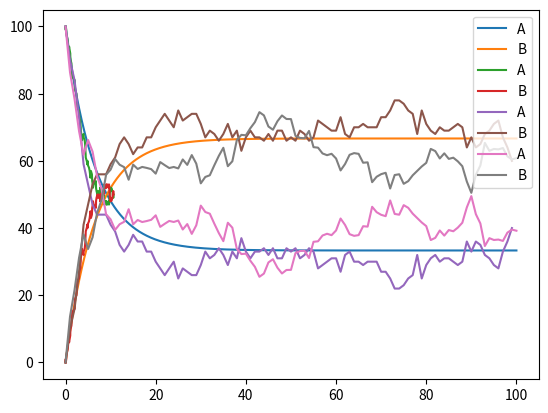

The script that saved this image:
import numpy as np
import matplotlib.pyplot as plt


class Model(object):

    def __init__(self, signs=None):

        if not signs:
            self.signs = ["+", "->", "*", "-", "**"]

    def __repr__(self):
        if hasattr(self, 'params'):
            params = self.params
        else:
            params = None

        if hasattr(self, 'components'):
            components = self.components
        else:
            components = None

        if hasattr(self, 'ROC_'):
            ROC_ = self.ROC_
        else:
            ROC_ = None

        if hasattr(self, 'react_names'):
            react_names = self.react_names
        else:
            react_names = None

        if hasattr(self, 'reacts_'):
            reacts_ = self.reacts_
        else:
            reacts_ = None

        if hasattr(self, 'coeffs_'):
            coeffs_ = self.coeffs_
        else:
            coeffs_ = None

        if hasattr(self, 'react_sps'):
            react_sps = self.react_sps
        else:
            react_sps = None

        if hasattr(self, 'rates_'):
            rates_ = self.rates_
        else:
            rates_ = None

        return (f"Model: {self.signs}, {params}, {components}, {ROC_}, "
                f"{react_names}, {reacts_}, {coeffs_}, {react_sps}, {rates_}")

    def parameters(self, params):
        """
        params: A dictionary containing all rate constants in the system.
                Each key represents a rate constant (e.g., K1, K2, ..., Kn),
                and each corresponding value represents the value of that rate constant.
        """
        if not isinstance(params, dict):
            raise TypeError("params must be a dictionary.")

        self.params = params
        setattr(self, "param_names", list(params.keys()))

        for key, val in params.items():
            setattr(self, key, val)


    def species(self, components, rate_change):

        """
        components: A dictionary containing all species in the system.
                   Each key represents a specie (e.g. A, B, ...), and
                   each corresponding value represents the initial concentration.
        rate_change: A dictionary containing rate of change for each component.
        """

        if not isinstance(components, dict):
            raise TypeError("components must be a dictionary.")

        if not isinstance(rate_change, dict):
            raise TypeError("rate_change must be a dictionary.")

        setattr(self, "components", list(components.keys()))

        for key, val in components.items():
            setattr(self, key, val)

        ROC_ = dict()
        for key, val in rate_change.items():

            roc = []
            val = val.replace('+', ' + ').replace('->', ' -> ').replace('*', ' * ').replace('-', ' - ').replace('**', ' ** ')
            val = val.split()

            for v in val:
                if v in self.components or v in self.params.keys():
                    roc.append(v)

                elif v in self.signs:
                    roc.append(v)
                else:
                    try:
                        roc.append(float(v))
                    except ValueError:
                        print(f"This part of the rate_change ({v}) is not valid!")

            roc = " ".join([str(r) for r in roc])

            ROC_[key] = roc

        setattr(self, "ROC_", ROC_)

    def reactions(self, reacts, rates):
        """
        reactions: A dictionary containing reaction equation for each reaction.
                   Each key represents the reaction name, and each value represents the reaction equation.
                   exp:
                       {"reaction1": "A + B -> C", ...}

        rates: A dictionary containing rate equations (or propensity functions) for each reaction.
               Each key represents the reaction name, and each value represents the rate equation of that reaction.
               exp:
                   {reaction1: "K1 * A * B", ...}
        """

        if not isinstance(reacts, dict):
            raise TypeError("reacts must be a dictionary.")

        if not isinstance(rates, dict):
            raise TypeError("rates must be a dictionary.")

        setattr(self, "react_names", list(reacts.keys()))

        if not self.params or not self.components:
            raise ValueError("Please define Species and Parameters before Reactions!")

        reacts_ = dict()
        coefficients = dict()
        react_sps = dict()
        for reaction, formula in reacts.items():

            react = []
            react_eq = formula.replace('+', ' + ').replace('->', ' -> ').replace('*', ' * ').replace('**', ' ** ')
            components = react_eq.split()

            if '->' not in formula:
                raise ValueError(f"Missing '->' in the reaction equation for {reaction}.")

            if formula.count('->') != 1:
                raise ValueError(
                    f"Each reaction should have exactly one '->', but there are {formula.count('->')} in {reaction}.")

            for component in components:
                if component in self.components or component in self.params:
                    react.append(component)

                elif component in self.signs:
                    react.append(component)
                else:
                    try:
                        react.append(float(component))
                    except ValueError:
                        print(f"Unexpected component '{component}' in the reaction equation for {reaction}.")
            comp = []
            for component in components:
                if component in self.components:
                    comp.append(component)

            react = " ".join([str(r) for r in react])
            reacts_[reaction] = react
            react_sps[reaction] = comp

            coefficient = dict()
            index = [index for index, value in enumerate(components) if value == '->']
            if len(index) > 1:
                print(f"Each reaction should have exactly one '->', but there are more than one in the {reaction}.")

            for i in range(index[0]):
                if components[i] in self.components:
                    if components[i-1] not in self.signs and components[i-1] not in self.components:
                        coefficient[components[i]] = - eval(components[i-1])
                    else:
                        coefficient[components[i]] = - 1
            for j in range(index[0]+1, len(components)):
                if components[j] in self.components:
                    if components[j-1] not in self.signs and components[j-1] not in self.components:
                        coefficient[components[j]] = eval(components[j - 1])
                    else:
                        coefficient[components[j]] = 1

            coefficients[reaction] = coefficient


        setattr(self, "reacts_", reacts_)
        setattr(self, "coeffs_", coefficients)
        setattr(self, "react_sps", react_sps)


        rates_ = dict()

        for reaction, rate in rates.items():
            rate_equation = []
            rate_eq = rate.replace('*', ' * ').replace('+', ' + ').replace('->', ' -> ').replace('**', ' ** ')
            components = rate_eq.split()

            for component in components:
                if component in self.components or component in self.params:
                    rate_equation.append(component)
                elif component in self.signs:
                    rate_equation.append(component)
                else:
                    try:
                        rate_equation.append(float(component))
                    except ValueError:
                        print(f"This component {component} is not valid!")

            rate_equation = " ".join([str(rate) for rate in rate_equation])

            try:
                if reaction in self.reacts_.keys():
                    rates_[reaction] = rate_equation
            except ValueError:
                print("Reactions and rates do not match!")

        setattr(self, "rates_", rates_)


class ODE(object):
    def __init__(self, model=None, start=0, stop=10, epochs=1000, seed=42, **kwargs):

        self.model = model
        self.start = start
        self.stop = stop
        self.epochs = epochs
        self.seed = seed

        if self.model:
            model_attributes = vars(self.model)
            self.__dict__.update(model_attributes)

        self.species = None
        self.parameters = None

    def param_init(self, model, start, stop, epochs):

        species = {}
        parameters = {}
        species["Time"] = np.linspace(start, stop, epochs)

        for specie in model.components:
            species[specie] = np.zeros(epochs)
            species[specie][0] = getattr(model, specie)
        for parameter in model.params:
            parameters[parameter] = getattr(model, parameter)

        return species, parameters

    def der_species(self, model):

        der_sp = {}
        for specie, rate in model.ROC_.items():
            der_sp[specie] = rate

        return der_sp

    def simulate(self):

        species, parameters = self.param_init(
            model=self.model,
            start=self.start,
            stop=self.stop,
            epochs=self.epochs
        )

        dt = species["Time"][3] - species["Time"][2]

        for i in range(1, self.epochs):

            der_sp = self.der_species(model=self.model)

            for specie in species.keys():
                if specie != "Time":
                    rate = ""
                    split_rate = der_sp[specie].split()
                    for s in split_rate:
                        if s in self.model.params.keys():
                            rate += " " + str(self.model.params[s])
                        elif s in ["+", "-", "*", "/"]:
                            rate += " " + s
                        elif s in self.model.components:
                            rate += " " + str(species[s][i-1])
                        else:
                            ValueError(f"There is a problem with your model ({s}).")

                    species[specie][i] = species[specie][i - 1] + (eval(rate) * dt)

        self.species = species
        self.parameters = parameters


class SSA(object):
    def __init__(self, model=None, start=0, stop=10, max_epochs=1000,
                 seed=42, alpha=100, steady_state=None, gamma=1e-30, **kwargs):

        self.model = model
        self.start = start
        self.stop = stop
        self.max_epochs = max_epochs
        self.seed = seed
        self.alpha = alpha
        self.steady_state = steady_state
        self.gamma = gamma

        if self.model:
            model_attributes = vars(self.model)
            self.__dict__.update(model_attributes)

        self.species = None
        self.parameters = None

    def param_init(self, model, start, stop, max_epochs, alpha):

        species = {}
        parameters = {}

        if max_epochs:
            epochs = max_epochs
        else:
            epochs = (stop - start) * alpha

        species["Time"] = np.zeros(epochs)
        species["Time"][0] = start
        for specie in model.components:
            species[specie] = np.zeros(epochs)
            species[specie][0] = getattr(model, specie)
        for parameter in self.model.params:
            parameters[parameter] = getattr(model, parameter)

        return species, parameters

    def propensity_sum(self, step, propensities, species, params):

        propensity_sum = 0.0
        props = {}
        last_step = {}
        for key, val in species.items():
            if key != "Time":
                last_step[key] = val[step-1]
        for key, val in params.items():
            last_step[key] = val

        for reaction, propensity in propensities.items():
            propensity = eval(propensity, last_step)
            propensity_sum += propensity
            props[reaction] = propensity

        return propensity_sum, props

    def calculate_dt(self, a_sum, gamma):

        dt = np.random.exponential(scale=1 / (a_sum + gamma))

        return dt

    def update(self, species, model, react, num_reacts, props, step, dt):

        species["Time"][step] = species["Time"][step - 1] + dt

        for i in range(num_reacts):
            react_name = model.react_names[i]
            if i == 0:
                if react <= props[react_name]:
                    sp = model.reacts_[react_name].split()
                    index = [index for index, value in enumerate(sp) if value == '->']
                    if len(index) > 1:
                        print(f"Each reaction should have exactly one '->', but there are more than one in the {react_name}.")

                    comp = []
                    for j in range(index[0]):
                        if sp[j] in model.components:
                            comp.append(sp[j])
                            species[sp[j]][step] = species[sp[j]][step - 1] - 1
                    for k in range(index[0] + 1, len(sp)):
                        if sp[k] in model.components:
                            comp.append(sp[k])
                            species[sp[k]][step] = species[sp[k]][step - 1] + 1
                    for sps in species.keys():
                        if sps not in comp and sps != "Time":
                            species[sps][step] = species[sps][step - 1]

            else:

                name = model.react_names[i-1]
                keys_to_sum = model.react_names[:i + 1]
                sum_props = sum(props[key] for key in keys_to_sum)
                if react > props[name] and react <= sum_props:
                    sp = model.reacts_[react_name].split()
                    index = [index for index, value in enumerate(sp) if value == '->']
                    if len(index) > 1:
                        print(f"Each reaction should have exactly one '->', but there are more than one in the {react_name}.")

                    comp = []
                    for j in range(index[0]):
                        if sp[j] in model.components:
                            comp.append(sp[j])
                            species[sp[j]][step] = species[sp[j]][step - 1] - 1
                    for k in range(index[0] + 1, len(sp)):
                        if sp[k] in model.components:
                            comp.append(sp[k])
                            species[sp[k]][step] = species[sp[k]][step - 1] + 1
                    for sps in species.keys():
                        if sps not in comp and sps != "Time":
                            species[sps][step] = species[sps][step - 1]

        return species

    def change_size(self, species, step):

        if step >= len(species["Time"]):

            new_max_steps = len(species["Time"]) * 2

            for key, val in species.items():
                pad_width = (0, new_max_steps - len(val))
                species[key] = np.pad(val, pad_width, mode='constant')

        return species

    def resize_species(self, species, final_step):
        for key in species.keys():
            species[key] = species[key][:final_step]
        return species

    def simulate(self):

        species, parameters = self.param_init(
            model=self.model,
            start=self.start,
            stop=self.stop,
            max_epochs=self.max_epochs,
            alpha=self.alpha
        )

        step = 1
        while species["Time"][step-1] < self.stop and step-1 < self.max_epochs:

            a_sum, props = self.propensity_sum(
                step=step,
                propensities=self.model.rates_,
                species=species,
                params=parameters
            )
            if a_sum == 0 and self.steady_state:
                print(f"Simulation reached steady state (iteration: {step}). No further changes are occurring.")
                break

            dt = self.calculate_dt(
                a_sum=a_sum,
                gamma=self.gamma
            )
            rand = np.random.uniform(low=0, high=1)
            num_reacts = len(self.model.reacts_)
            react = a_sum * rand

            species = self.update(
                species=species,
                model=self.model,
                react=react,
                num_reacts=num_reacts,
                props=props,
                step=step,
                dt=dt
            )

            step += 1

            species = self.change_size(
                species=species,
                step=step
            )

        species = self.resize_species(
            species=species,
            final_step=step
        )

        self.species = species
        self.parameters = parameters


class TauLeaping(object):
    def __init__(self, model=None, start=0.0, stop=100.0, max_epochs=100, seed=42, steady_state=None, epsilon=0.03, call_tau=None, **kwargs):

        self.model = model
        self.start = start
        self.stop = stop
        self.max_epochs = max_epochs
        self.seed = seed
        self.steady_state = steady_state
        self.epsilon = epsilon
        self.tau = (self.stop-self.start) / self.max_epochs
        self.call_tau = call_tau

        if self.model:
            model_attributes = vars(self.model)
            self.__dict__.update(model_attributes)

        self.species = None
        self.parameters = None
        self.lams = []
        self.num_r = []

    def param_init(self, model, start, max_epochs):

        species = {}
        parameters = {}
        epochs = max_epochs

        species["Time"] = np.zeros(epochs)
        species["Time"][0] = start
        for specie in model.components:
            species[specie] = np.zeros(epochs)
            species[specie][0] = getattr(model, specie)
        for parameter in self.model.params:
            parameters[parameter] = getattr(model, parameter)

        return species, parameters

    def propensity_sum(self, step, propensities, species, params):

        propensity_sum = 0.0
        props = {}
        last_step = {}
        for key, val in species.items():
            if key != "Time":
                last_step[key] = val[step-1]
        for key, val in params.items():
            last_step[key] = val

        for reaction, propensity in propensities.items():
            propensity = eval(propensity, last_step)
            propensity_sum += propensity
            props[reaction] = propensity

        return propensity_sum, props

    def calculate_tau(self, species, model, step, epsilon):
        """
        Calculate the time step tau based on the given parameters.

        Args:
        epsilon (float): A small positive constant.
        X (ndarray): Array containing state variables X_i.
        v (ndarray): Array containing auxiliary values v_ij.
        R (ndarray): Array containing reaction rates R_j.

        Returns:
        float: The calculated time step tau.
        """
        X = np.array([species[con][step - 1] for con in species.keys() if con != "Time"])
        v = []

        for key, val in model.coeffs_.items():
            d = []
            for sp in model.react_sps[key]:
                d.append(val[sp])
            v.append(d)

        v = np.array(v)
        R = []

        comp = model.params
        X1 = {key: val[step - 1] for key, val in species.items() if key != "Time"}
        comp.update(X1)

        s = 0
        for react, rate in model.rates_.items():
            if react == model.react_names[s]:
                R.append(eval(rate, comp))
                s += 1
        R = np.array(R)

        # Initialize lists to store μ_i and σ_i^2 values
        mu_values = []
        sigma_squared_values = []

        # Calculate μ_i and σ_i^2 for each state variable X_i
        for i in range(len(X)):
            mu_i = np.sum(v[i] * R)
            sigma_squared_i = np.sum((v[i] ** 2) * R)
            mu_values.append(mu_i)
            sigma_squared_values.append(sigma_squared_i)

        # Determine the highest order event g_i for each state variable
        g_values = [np.argmax(v[i]) + 1 for i in range(len(X))]

        # Calculate the time step τ based on the formula
        tau_values = []
        for i in range(len(X)):
            tau_i = min(max(epsilon * X[i] / g_values[i], 1) / abs(mu_values[i]),
                        max(epsilon * X[i] / g_values[i], 1) ** 2 / sigma_squared_values[i])
            tau_values.append(tau_i)

        # Return the minimum value of τ
        return min(tau_values)

    def calculate_lambda(self, propensities, species, params, tau, step):
        last_step = {}
        for key, val in species.items():
            if key != "Time":
                last_step[key] = val[step - 1]
        for key, val in params.items():
            last_step[key] = val
        lams = []
        lambdas = {}
        for react, prop in propensities.items():
            lambda_val = eval(prop, last_step) * tau
            lams.append(lambda_val)
            if lambda_val <= 0.0:
                lambdas[react] = 1
            else:
                lambdas[react] = lambda_val

        return lambdas, lams

    def num_reacts(self, lambdas):
        n_reacts = {}
        for react, lam in lambdas.items():
            n_reacts[react] = np.random.poisson(lam)

        return n_reacts

    def update(self, species, model, num_reacts, step, tau):

        species["Time"][step] = species["Time"][step - 1] + tau

        for react, prop in model.reacts_.items():
            split_prop = prop.split()
            split_index = [index for index, value in enumerate(split_prop) if value == '->']

            if len(split_index) != 1:
                print(
                    f"Error: Each reaction should have exactly one '->', but there are {len(split_index)} in {react}.")
                continue

        comp_react = {}
        for comp in model.components:
            r = sum([num_reacts[e] * model.coeffs_[e][comp] for e in model.react_names if comp in model.react_sps[e]])
            comp_react[comp] = r

        for comp, val in comp_react.items():
            species[comp][step] = species[comp][step-1] + val

        return species

    def change_size(self, species, step):

        if step >= len(species["Time"]):

            new_max_steps = len(species["Time"]) * 2

            for key, val in species.items():
                pad_width = (0, new_max_steps - len(val))
                species[key] = np.pad(val, pad_width, mode='constant')

        return species

    def resize_species(self, species, final_step):
        for key in species.keys():
            species[key] = species[key][:final_step]
        return species

    def simulate(self):

        species, parameters = self.param_init(
            model=self.model,
            start=self.start,
            max_epochs=self.max_epochs,
        )

        step = 1
        while step < self.max_epochs:

            a_sum, props = self.propensity_sum(
                step=step,
                propensities=self.model.rates_,
                species=species,
                params=parameters
            )

            if a_sum == 0 and self.steady_state:
                print(f"Simulation reached steady state (iteration: {step}). No further changes are occurring.")
                break

            if self.call_tau:
                tau = self.calculate_tau(
                    species=species,
                    model=self.model,
                    step=step,
                    epsilon=self.epsilon
                )
            else:
                tau = self.tau

            lambdas, lams = self.calculate_lambda(
                propensities=self.model.rates_,
                species=species,
                params=self.model.params,
                tau=tau,
                step=step
            )
            self.lams.append(lams)
            num_reacts = self.num_reacts(
                lambdas=lambdas
            )
            self.num_r.append(num_reacts)

            species = self.update(
                species=species,
                model=self.model,
                num_reacts=num_reacts,
                step=step,
                tau=tau
            )

            step += 1

            species = self.change_size(
                species=species,
                step=step
            )
            species = species

        species = self.resize_species(
            species=species,
            final_step=step
        )

        self.species = species
        self.parameters = parameters


class CLE(object):
    def __init__(self, model=None, start=0.0, stop=100.0, max_epochs=100, seed=42, steady_state=None, **kwargs):

        self.model = model
        self.start = start
        self.stop = stop
        self.max_epochs = max_epochs
        self.seed = seed
        self.steady_state = steady_state

        self.tau = (self.stop - self.start) / self.max_epochs

        if self.model:
            model_attributes = vars(self.model)
            self.__dict__.update(model_attributes)

        self.species = None
        self.parameters = None

    def param_init(self, model, start, max_epochs):

        species = {}
        parameters = {}
        epochs = max_epochs

        species["Time"] = np.zeros(epochs)
        species["Time"][0] = start
        for specie in model.components:
            species[specie] = np.zeros(epochs)
            if getattr(model, specie) != 0:
                species[specie][0] = getattr(model, specie)
            else:
                species[specie][0] = getattr(model, specie) + 1e-8

        for parameter in self.model.params:
            parameters[parameter] = getattr(model, parameter)

        return species, parameters

    def compute_change(self, model, species, tau, step):

        changes = {}
        terms = {}
        for param, val in model.params.items():
            terms[param] = val
        for specie, val in species.items():
            terms[specie] = val[step-1]

        for react, rate in model.rates_.items():
            changes[react] = eval(rate, terms) * tau

        return changes

    def compute_noise(self, model, species, tau, step):

        noises = {}
        terms = {}
        for param, val in model.params.items():
            terms[param] = val
        for specie, val in species.items():
            terms[specie] = val[step-1]
        for react, rate in model.rates_.items():
            rand = np.random.normal()
            noises[react] = (tau**.5) * ((eval(rate, terms))**.5) * rand

        return noises
    def compute_changes(self, noises, changes):
        changes_ = {}
        for react in changes.keys():
            changes_[react] = noises[react] + changes[react]
        return changes_

    def update(self, species, model, changes_, step, tau):

        species["Time"][step] = species["Time"][step - 1] + tau
        for react, formula in model.reacts_.items():
            split_form = formula.split()
            split_index = [index for index, value in enumerate(split_form) if value == '->']

            if len(split_index) != 1:
                print(
                    f"Error: Each reaction should have exactly one '->', but there are {len(split_index)} in {react}.")
                continue

        comp_react = {}
        for comp in model.components:
            r = sum([changes_[e] * model.coeffs_[e][comp] for e in model.react_names if comp in model.react_sps[e]])
            comp_react[comp] = r

        for comp, val in comp_react.items():
            species[comp][step] = species[comp][step-1] + val

        return species

    def change_size(self, species, step):

        if step >= len(species["Time"]):

            new_max_steps = len(species["Time"]) * 2

            for key, val in species.items():
                pad_width = (0, new_max_steps - len(val))
                species[key] = np.pad(val, pad_width, mode='constant')

        return species

    def resize_species(self, species, final_step):
        for key in species.keys():
            species[key] = species[key][:final_step]
        return species

    def simulate(self):

        species, parameters = self.param_init(
            model=self.model,
            start=self.start,
            max_epochs=self.max_epochs,
        )

        step = 1
        while species["Time"][step - 1] < self.stop and step - 1 < self.max_epochs:

            changes = self.compute_change(model=self.model, species=species, tau=self.tau, step=step)
            noises = self.compute_noise(model=self.model, species=species, tau=self.tau, step=step)
            changes_ = self.compute_changes(noises=noises, changes=changes)
            species = self.update(species=species, model=self.model, changes_=changes_, step=step, tau=self.tau)

            step += 1
            species = self.change_size(
                species=species,
                step=step
            )

        species = self.resize_species(
            species=species,
            final_step=step
        )

        self.species = species
        self.parameters = parameters








m = Model()
m.parameters({"K1": 0.1, "K2": 0.05})

m.species({"A": 100.0, "B": 0.0}, {"A": "K2 * B - K1 * A", "B": "K1 * A - K2 * B"})

m.reactions({"reaction1": "A -> B", "reaction2": "B -> A"},
           {"reaction1": "K1 * A", "reaction2": "K2 * B"})

print(m.react_sps)
print(m.coeffs_)

model1 = ODE(model=m, start=0, stop=100, epochs=1000)
model2 = SSA(model=m, start=0, stop=100, max_epochs=100)
model3 = TauLeaping(model=m, start=0, stop=100, max_epochs=100)
model4 = CLE(model=m, max_epochs=100)

model1.simulate()
model2.simulate()
model3.simulate()
model4.simulate()




plt.plot(model1.species["Time"], model1.species["A"], label="A")
plt.plot(model1.species["Time"], model1.species["B"], label="B")
plt.legend()
plt.show()


plt.plot(model2.species["Time"], model2.species["A"], label="A")
plt.plot(model2.species["Time"], model2.species["B"], label="B")
plt.legend()
plt.show()


plt.plot(model3.species["Time"], model3.species["A"], label="A")
plt.plot(model3.species["Time"], model3.species["B"], label="B")
plt.legend()
plt.show()


plt.plot(model4.species["Time"], model4.species["A"], label="A")
plt.plot(model4.species["Time"], model4.species["B"], label="B")
plt.legend()
plt.show()






representation = repr(m)
print(representation)

